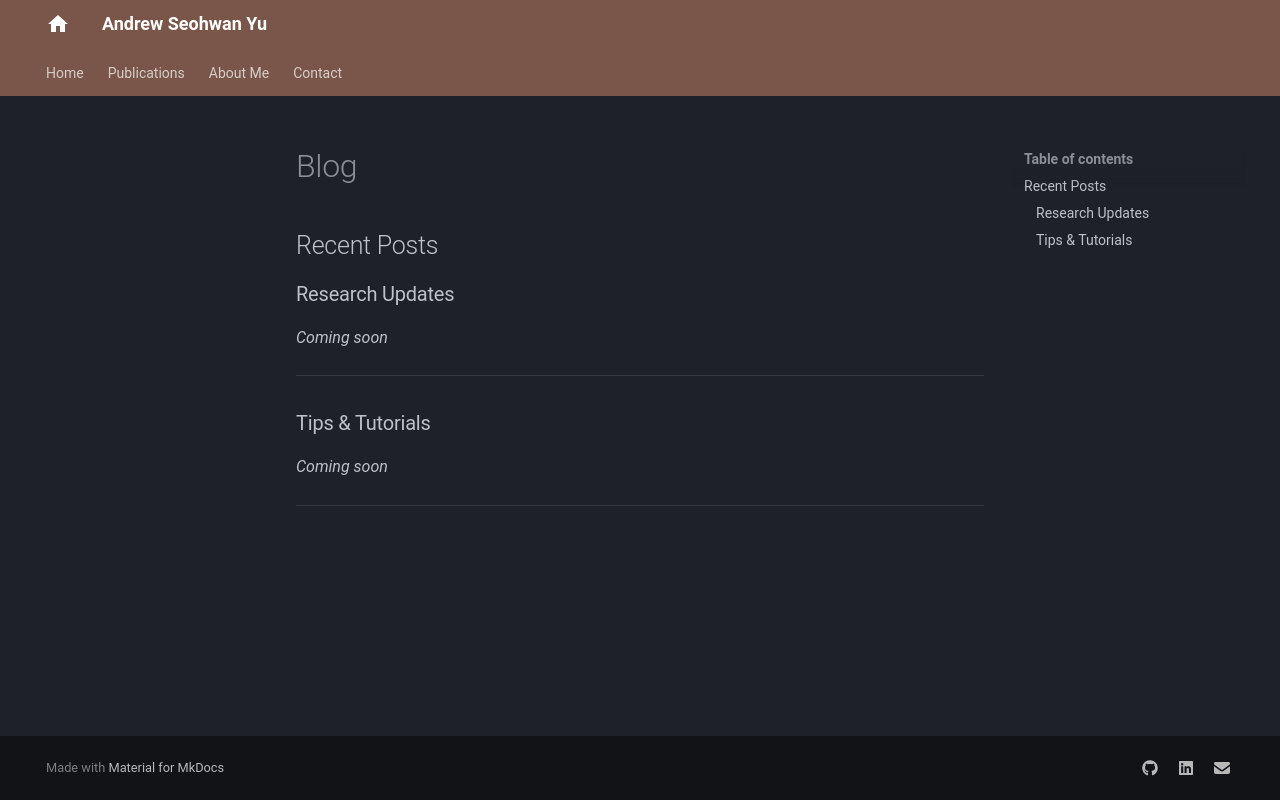

repository: asy51/asy51.github.io · page: blog/index.html · generator: mkdocs

# Blog

## Recent Posts

### Research Updates

*Coming soon*

---

### Tips & Tutorials

*Coming soon*

---
